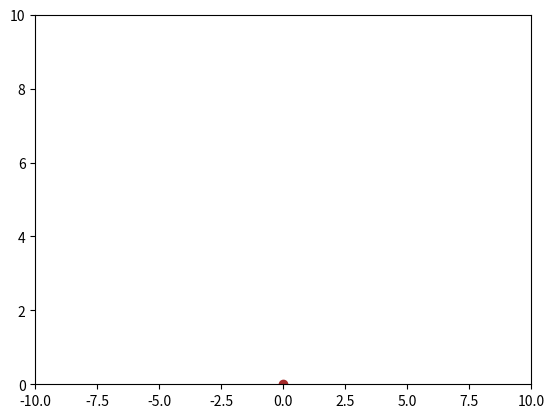

Python code for this plot:
import numpy as np
import matplotlib.pyplot as plt
import matplotlib.animation as animation

fig, ax = plt.subplots()

x = 0
y = 10
v = 0
g = 9.81
t = 0
dt = 0.1

def update(frame):
    global x, y, v, t
    t += dt
    x = 0
    y = 10 - 0.5 * g * t**2
    v = g*t
    if y < 0:
        y = 0
        v = 0
    scatter.set_offsets(np.c_[x, y])
    return scatter,

scatter = ax.scatter(x, y, marker='o', color='brown')

ax.set_xlim(-10, 10)
ax.set_ylim(0, 10)

ani = animation.FuncAnimation(fig, update, frames=np.arange(0, 10, 0.1), blit=True)

plt.show()

ani.save('falling_potato_pt2.gif')